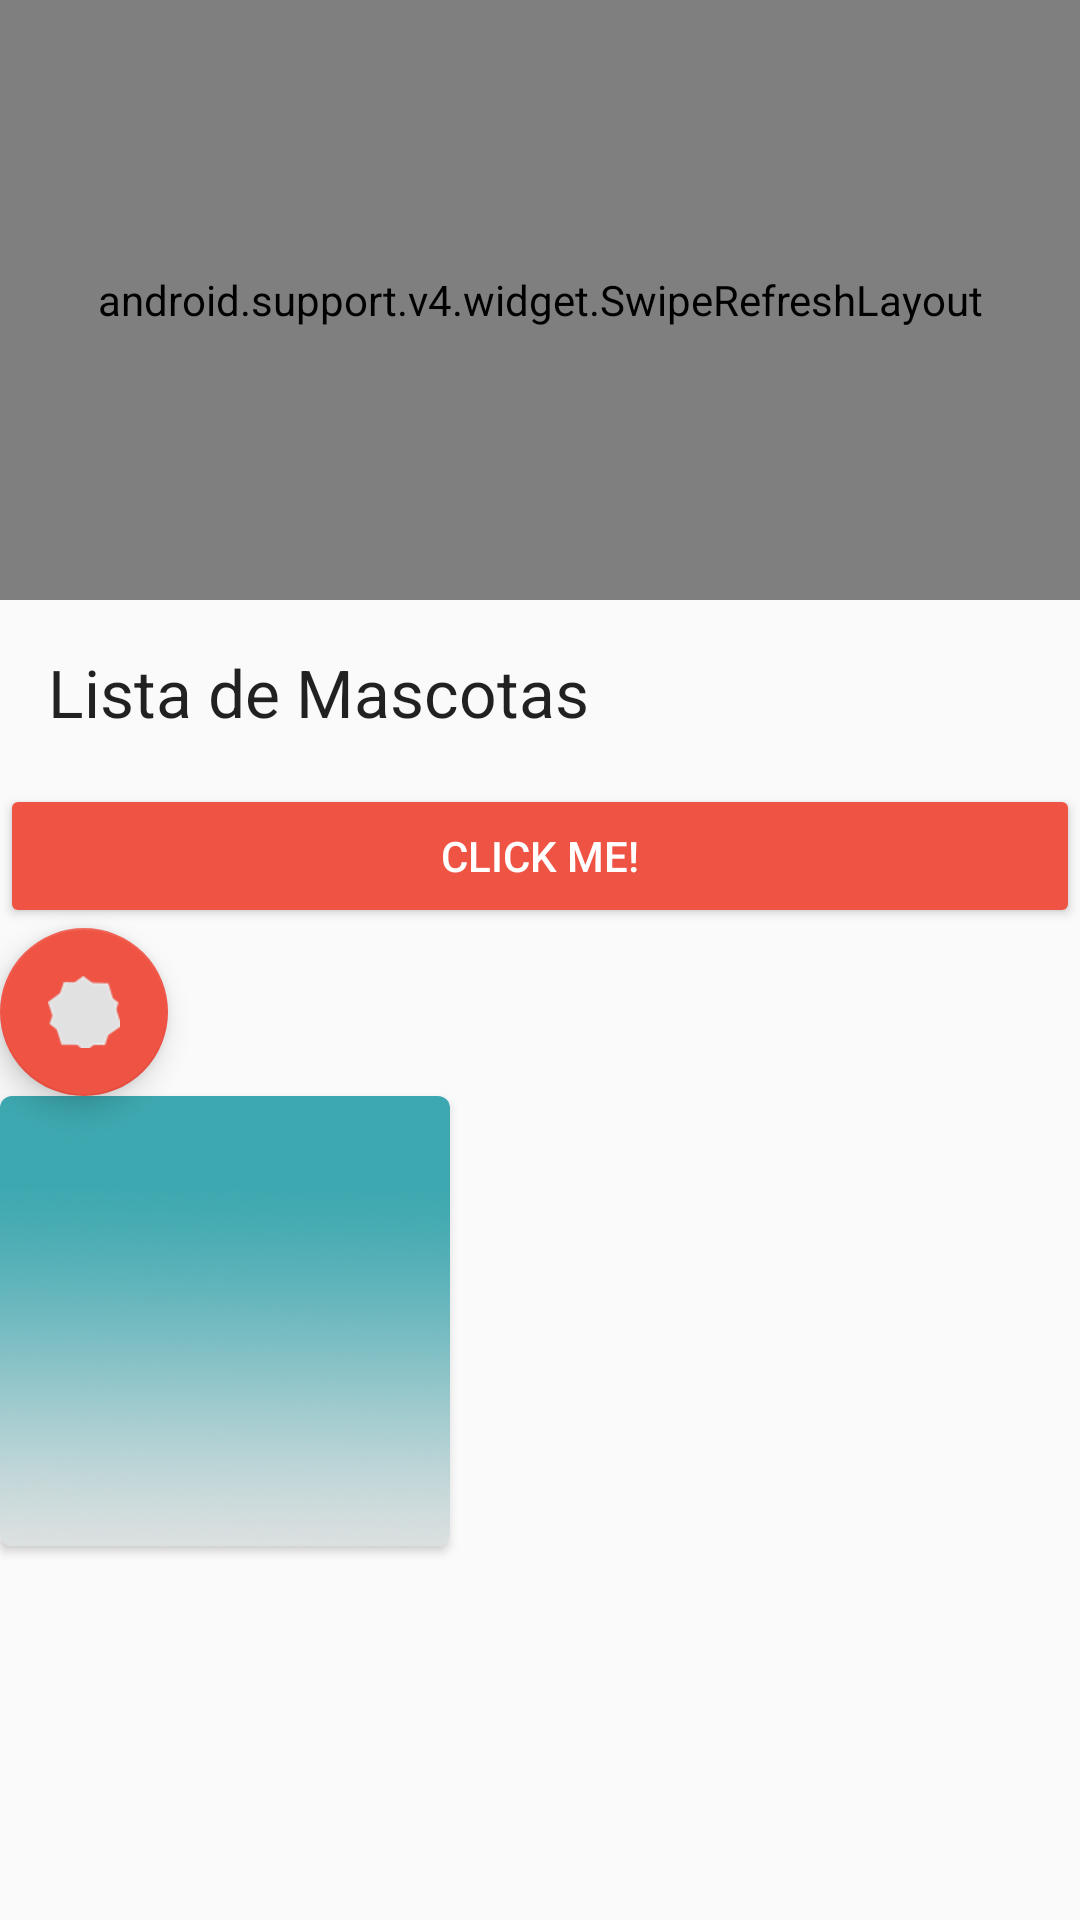

Produce the Android XML layout that renders to this screen, including the resource entries it uses.
<!-- AndroidManifest.xml: application theme AppTheme -->
<!-- res/layout/mascot_details.xml -->
<?xml version="1.0" encoding="utf-8"?>
<android.support.design.widget.CoordinatorLayout xmlns:android="http://schemas.android.com/apk/res/android"
    xmlns:card_view="http://schemas.android.com/apk/res-auto"
    android:orientation="vertical"
    android:layout_width="match_parent"
    android:layout_height="match_parent">


    <LinearLayout
        android:orientation="vertical"
        android:layout_width="match_parent"
        android:layout_height="match_parent">

        <android.support.v4.widget.SwipeRefreshLayout
            android:id="@+id/refreshLayout"
            android:layout_width="match_parent"
            android:layout_height="@dimen/customListH">
            <ListView
                android:id="@+id/vList"
                android:layout_width="match_parent"
                android:layout_height="@dimen/customListH">

            </ListView>
        </android.support.v4.widget.SwipeRefreshLayout>


        <TextView
            android:layout_width="match_parent"
            android:layout_height="wrap_content"
            android:textAppearance="?android:attr/textAppearanceLarge"
            android:text="@string/txtLista"
            android:id="@+id/textViewTitle"
            android:paddingBottom="@dimen/activity_vertical_margin"
            android:paddingLeft="@dimen/activity_horizontal_margin"
            android:paddingRight="@dimen/activity_horizontal_margin"
            android:paddingTop="@dimen/activity_vertical_margin"
            android:layout_below="@+id/refreshLayout"
            />

        <Button
            android:id="@+id/btnClickOne"
            android:layout_width="match_parent"
            android:layout_height="wrap_content"
            android:text="@string/clickInfoOne"
            android:theme="@style/MaterialButton"/>

        <android.support.design.widget.FloatingActionButton
            android:id="@+id/btnFloat"
            android:layout_width="wrap_content"
            android:layout_height="wrap_content"
            android:src="@drawable/pentastar"
            android:layout_below="@+id/btnClickOne"
            />

        <android.support.v7.widget.CardView
            android:layout_width="@dimen/cutomHBox"
            android:layout_height="@dimen/cutomHBox"
            android:layout_below="@+id/btnClickOne"
            card_view:cardCornerRadius="@dimen/roundRad">

            <RelativeLayout
                android:layout_width="match_parent"
                android:layout_height="match_parent">
                <ImageView
                    android:id="@+id/imgViewContainer"
                    android:layout_width="match_parent"
                    android:layout_height="wrap_content"
                    android:src="@drawable/bggradient"
                    android:scaleType="centerCrop"
                    />
            </RelativeLayout>

        </android.support.v7.widget.CardView>


    </LinearLayout>

</android.support.design.widget.CoordinatorLayout>


<!-- resources referenced by this layout -->
<resources>
  <dimen name="activity_horizontal_margin">16dp</dimen>
  <dimen name="activity_vertical_margin">16dp</dimen>
  <dimen name="customListH">200dp</dimen>
  <dimen name="cutomHBox">150dp</dimen>
  <dimen name="roundRad">4dp</dimen>
  <!-- drawable bggradient: png bitmap (drawable-hdpi, 67149 bytes) -->
  <!-- drawable pentastar: png bitmap (drawable-hdpi, 2778 bytes) -->
  <string name="clickInfoOne">Click Me!</string>
  <string name="txtLista">Lista de Mascotas</string>
  <style name="MaterialButton" parent="Theme.AppCompat.Light">
          
          <item name="colorButtonNormal">@color/colorAccent</item>
          <item name="colorControlHighlight">@color/textPrimary</item>
          <item name="android:textColor">@color/textPrimary</item>
      </style>
  <style name="AppTheme" parent="Theme.AppCompat.Light.DarkActionBar">
          
          <item name="colorPrimary">@color/colorPrimary</item>
          <item name="colorPrimaryDark">@color/colorPrimaryDark</item>
          <item name="colorAccent">@color/colorAccent</item>
      </style>
  <color name="colorAccent">#ef5344</color>
  <color name="textPrimary">#FFFFFF</color>
  <color name="colorPrimary">#58a8af</color>
  <color name="colorPrimaryDark">#4d3e42</color>
</resources>
